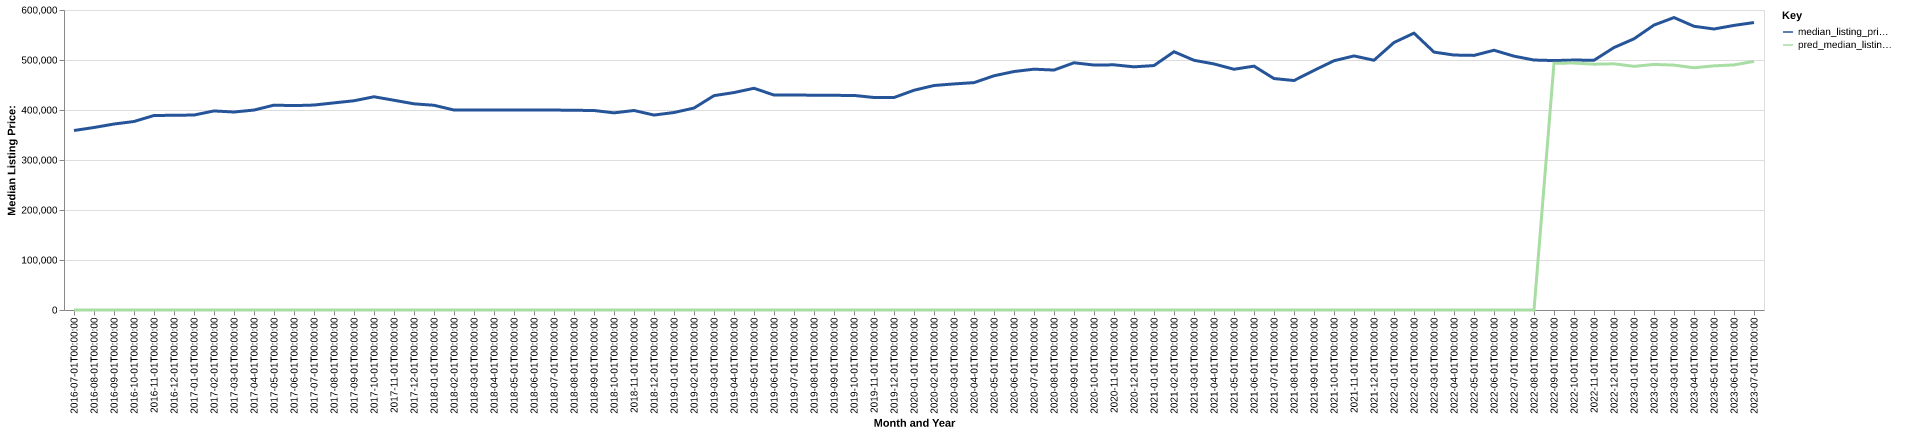

Data behind this chart, as committed beside it:
date, time_idx, median_listing_price, thirty_year_interest_rate_five, month, county_name, active_listing_count, median_days_on_market, pred_median_listing_price, month_year
2016-07-01, 0, 359000, 3.72, 7, Charlottesville, VA, 1738, 86.0, 0, Jul-2016
2016-08-01, 1, 364998, 3.73, 8, Charlottesville, VA, 1693, 94.0, 0, Aug-2016
2016-09-01, 2, 371950, 3.66, 9, Charlottesville, VA, 1657, 103.0, 0, Sep-2016
2016-10-01, 3, 377000, 3.64, 10, Charlottesville, VA, 1622, 105.0, 0, Oct-2016
2016-11-01, 4, 389000, 3.66, 11, Charlottesville, VA, 1454, 109.0, 0, Nov-2016
2016-12-01, 5, 389450, 3.48, 12, Charlottesville, VA, 1309, 117.0, 0, Dec-2016
2017-01-01, 6, 389925, 3.45, 1, Charlottesville, VA, 1185, 116.0, 0, Jan-2017
2017-02-01, 7, 398111, 3.5, 2, Charlottesville, VA, 1248, 101.0, 0, Feb-2017
2017-03-01, 8, 395975, 3.52, 3, Charlottesville, VA, 1390, 56.0, 0, Mar-2017
2017-04-01, 9, 399900, 4.03, 4, Charlottesville, VA, 1504, 54.0, 0, Apr-2017
2017-05-01, 10, 409745, 4.32, 5, Charlottesville, VA, 1567, 60.0, 0, May-2017
2017-06-01, 11, 408745, 4.2, 6, Charlottesville, VA, 1566, 69.0, 0, Jun-2017
2017-07-01, 12, 409900, 4.19, 7, Charlottesville, VA, 1523, 81.0, 0, Jul-2017
2017-08-01, 13, 414248, 4.3, 8, Charlottesville, VA, 1473, 86.0, 0, Aug-2017
2017-09-01, 14, 418500, 4.1, 9, Charlottesville, VA, 1480, 87.0, 0, Sep-2017
2017-10-01, 15, 426456, 4.05, 10, Charlottesville, VA, 1418, 87.0, 0, Oct-2017
2017-11-01, 16, 419500, 3.94, 11, Charlottesville, VA, 1325, 92.0, 0, Nov-2017
2017-12-01, 17, 412350, 4.03, 12, Charlottesville, VA, 1136, 101.0, 0, Dec-2017
2018-01-01, 18, 409450, 3.93, 1, Charlottesville, VA, 1066, 106.0, 0, Jan-2018
2018-02-01, 19, 399950, 3.83, 2, Charlottesville, VA, 1099, 83.0, 0, Feb-2018
2018-03-01, 20, 399900, 3.94, 3, Charlottesville, VA, 1257, 53.0, 0, Mar-2018
2018-04-01, 21, 399900, 3.95, 4, Charlottesville, VA, 1386, 51.0, 0, Apr-2018
2018-05-01, 22, 399900, 3.99, 5, Charlottesville, VA, 1475, 55.0, 0, May-2018
2018-06-01, 23, 399900, 4.15, 6, Charlottesville, VA, 1505, 65.0, 0, Jun-2018
2018-07-01, 24, 399900, 4.4, 7, Charlottesville, VA, 1487, 80.0, 0, Jul-2018
2018-08-01, 25, 399444, 4.46, 8, Charlottesville, VA, 1462, 87.0, 0, Aug-2018
2018-09-01, 26, 399000, 4.58, 9, Charlottesville, VA, 1490, 90.0, 0, Sep-2018
2018-10-01, 27, 394295, 4.66, 10, Charlottesville, VA, 1502, 92.0, 0, Oct-2018
2018-11-01, 28, 399000, 4.62, 11, Charlottesville, VA, 1356, 95.0, 0, Nov-2018
2018-12-01, 29, 389900, 4.54, 12, Charlottesville, VA, 1187, 105.0, 0, Dec-2018
2019-01-01, 30, 394975, 4.6, 1, Charlottesville, VA, 1109, 111.0, 0, Jan-2019
2019-02-01, 31, 403900, 4.72, 2, Charlottesville, VA, 1140, 103.0, 0, Feb-2019
2019-03-01, 32, 428729, 4.9, 3, Charlottesville, VA, 1265, 74.0, 0, Mar-2019
2019-04-01, 33, 434900, 4.94, 4, Charlottesville, VA, 1394, 53.0, 0, Apr-2019
2019-05-01, 34, 443445, 4.75, 5, Charlottesville, VA, 1465, 58.0, 0, May-2019
2019-06-01, 35, 429900, 4.51, 6, Charlottesville, VA, 1466, 71.0, 0, Jun-2019
2019-07-01, 36, 429900, 4.41, 7, Charlottesville, VA, 1453, 77.0, 0, Jul-2019
2019-08-01, 37, 429655, 4.41, 8, Charlottesville, VA, 1437, 80.0, 0, Aug-2019
2019-09-01, 38, 429286, 4.2, 9, Charlottesville, VA, 1434, 80.0, 0, Sep-2019
2019-10-01, 39, 429166, 4.14, 10, Charlottesville, VA, 1425, 81.0, 0, Oct-2019
2019-11-01, 40, 425000, 3.84, 11, Charlottesville, VA, 1299, 86.0, 0, Nov-2019
2019-12-01, 41, 424950, 3.81, 12, Charlottesville, VA, 1121, 99.0, 0, Dec-2019
2020-01-01, 42, 439500, 3.75, 1, Charlottesville, VA, 1022, 107.0, 0, Jan-2020
2020-02-01, 43, 449000, 3.73, 2, Charlottesville, VA, 1044, 98.0, 0, Feb-2020
2020-03-01, 44, 452144, 3.78, 3, Charlottesville, VA, 1105, 61.0, 0, Mar-2020
2020-04-01, 45, 454747, 3.75, 4, Charlottesville, VA, 1113, 61.0, 0, Apr-2020
2020-05-01, 46, 468450, 3.74, 5, Charlottesville, VA, 1116, 72.0, 0, May-2020
2020-06-01, 47, 476950, 3.72, 6, Charlottesville, VA, 1014, 85.0, 0, Jun-2020
2020-07-01, 48, 481650, 3.49, 7, Charlottesville, VA, 951.0, 87.0, 0, Jul-2020
2020-08-01, 49, 479900, 3.65, 8, Charlottesville, VA, 853.0, 73.0, 0, Aug-2020
2020-09-01, 50, 494450, 3.33, 9, Charlottesville, VA, 780.0, 70.0, 0, Sep-2020
2020-10-01, 51, 489900, 3.28, 10, Charlottesville, VA, 737.0, 67.0, 0, Oct-2020
2020-11-01, 52, 490348, 3.21, 11, Charlottesville, VA, 674.0, 67.0, 0, Nov-2020
2020-12-01, 53, 486313, 3.07, 12, Charlottesville, VA, 573.0, 85.0, 0, Dec-2020
2021-01-01, 54, 488900, 2.99, 1, Charlottesville, VA, 503.0, 94.0, 0, Jan-2021
2021-02-01, 55, 516549, 2.93, 2, Charlottesville, VA, 423.0, 77.0, 0, Feb-2021
2021-03-01, 56, 499425, 2.88, 3, Charlottesville, VA, 454.0, 49.0, 0, Mar-2021
2021-04-01, 57, 492125, 2.84, 4, Charlottesville, VA, 440.0, 44.0, 0, Apr-2021
2021-05-01, 58, 481495, 2.71, 5, Charlottesville, VA, 473.0, 41.0, 0, May-2021
2021-06-01, 59, 487695, 2.79, 6, Charlottesville, VA, 471.0, 48.0, 0, Jun-2021
... 25 more rows
